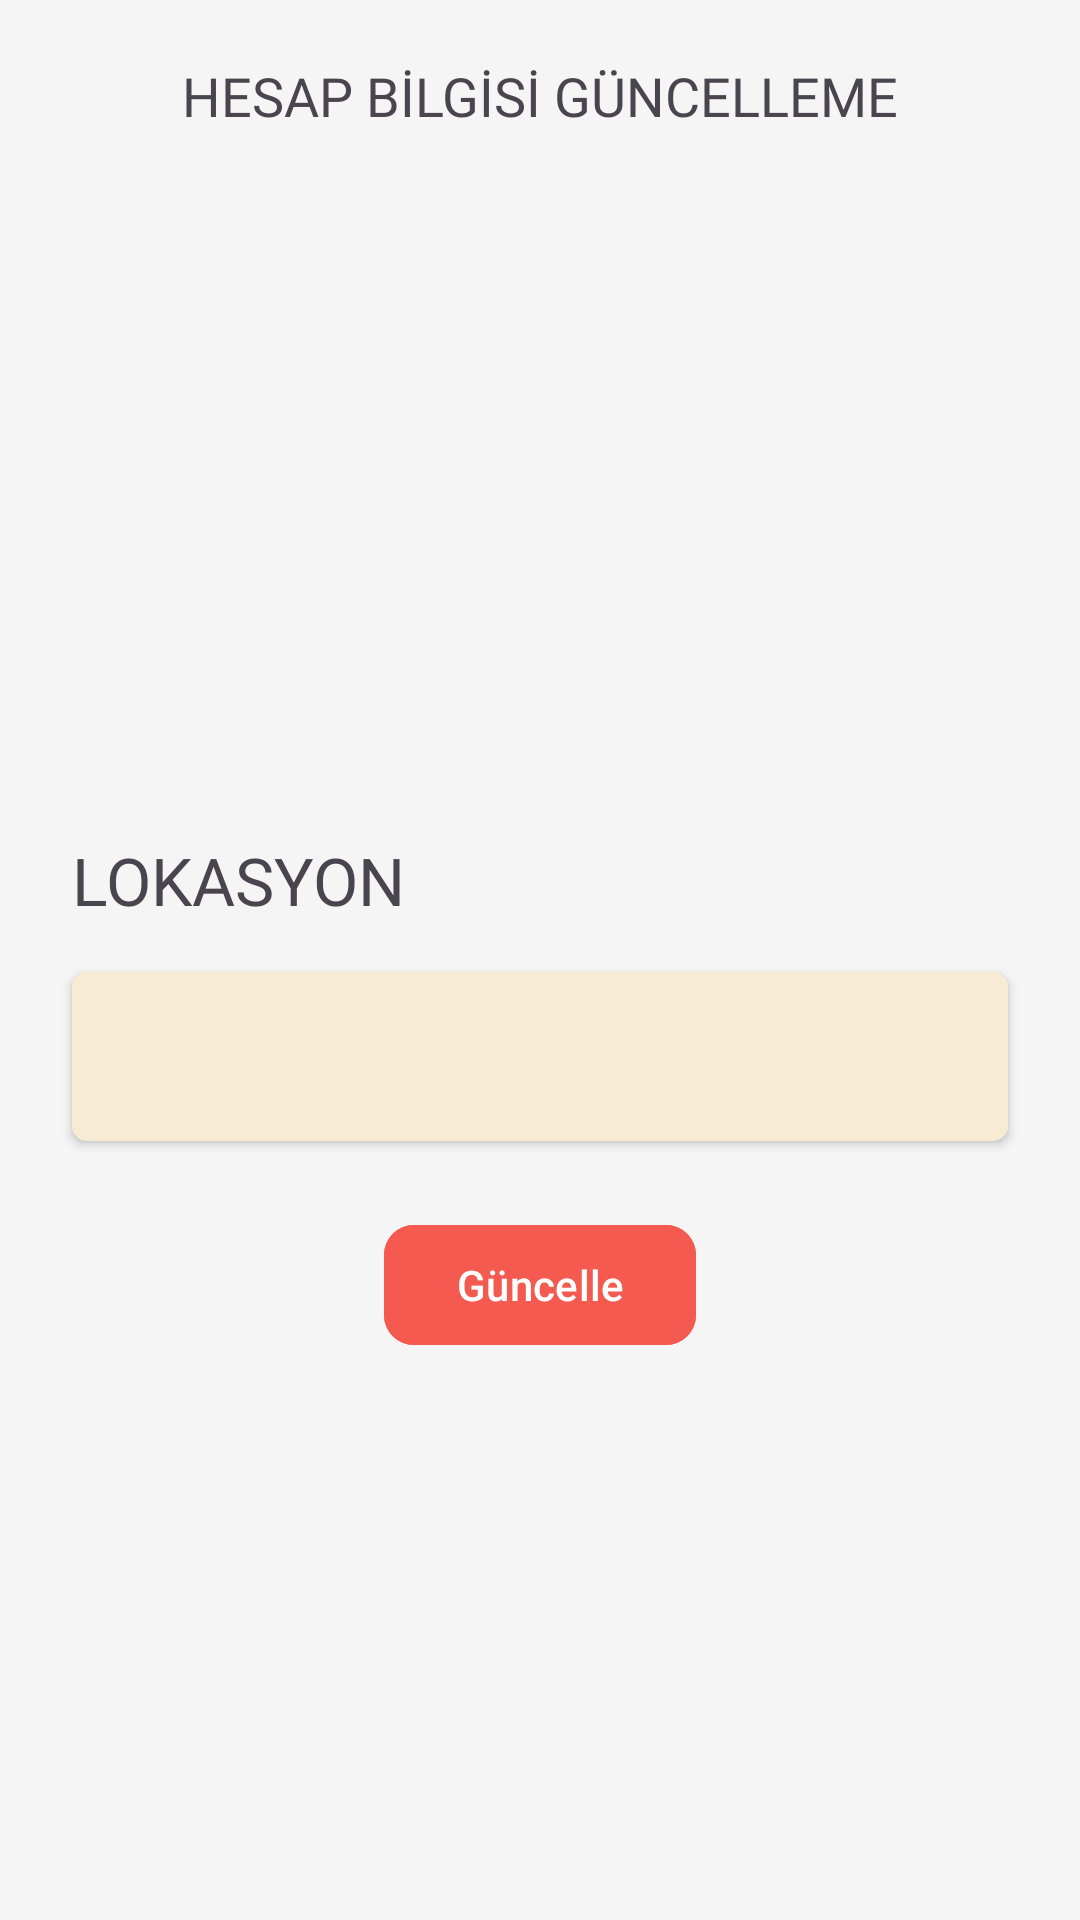

Layout XML and referenced resources for this Android screen:
<!-- AndroidManifest.xml: application theme Theme.FoodOrderApp -->
<!-- res/layout/fragment_edit_account_info_page.xml -->
<?xml version="1.0" encoding="utf-8"?>
<androidx.constraintlayout.widget.ConstraintLayout xmlns:android="http://schemas.android.com/apk/res/android"
    xmlns:app="http://schemas.android.com/apk/res-auto"
    xmlns:tools="http://schemas.android.com/tools"
    android:layout_width="match_parent"
    android:background="@color/page_background"
    android:layout_height="match_parent"
    tools:context=".ui.fragment.EditAccountInfoPageFragment">


    <androidx.appcompat.widget.Toolbar
        android:id="@+id/toolbar"
        android:layout_width="0dp"
        android:layout_height="wrap_content"
        android:background="@color/page_background"
        android:elevation="2dp"
        android:minHeight="?attr/actionBarSize"
        android:theme="?attr/actionBarTheme"
        app:layout_constraintEnd_toEndOf="parent"
        app:layout_constraintStart_toStartOf="parent"
        app:layout_constraintTop_toTopOf="parent">

        <TextView
            android:id="@+id/textViewToolbar"
            android:layout_width="wrap_content"
            android:layout_height="wrap_content"
            android:layout_gravity="center"
            android:fontFamily="@font/latinka_bold"
            android:text="HESAP BİLGİSİ GÜNCELLEME"
            android:textSize="18sp" />
    </androidx.appcompat.widget.Toolbar>

    <EditText
        android:id="@+id/editText"
        android:layout_width="match_parent"
        android:layout_height="wrap_content"
        android:layout_marginHorizontal="24dp"
        android:background="@drawable/bg_cream_rounded"
        android:elevation="2dp"
        android:padding="16dp"
        android:text=""
        android:textSize="18sp"
        app:layout_constraintBottom_toBottomOf="parent"
        app:layout_constraintEnd_toEndOf="parent"
        app:layout_constraintStart_toStartOf="parent"
        app:layout_constraintTop_toBottomOf="@+id/toolbar" />

    <com.google.android.material.button.MaterialButton
        android:id="@+id/buttonLogOut"
        android:layout_width="wrap_content"
        android:layout_height="wrap_content"
        android:layout_marginTop="24dp"
        android:backgroundTint="@color/custom_red"
        android:text="Güncelle"
        app:cornerRadius="10dp"
        app:icon="@drawable/ic_edit"
        app:layout_constraintEnd_toEndOf="parent"
        app:layout_constraintHorizontal_bias="0.5"
        app:layout_constraintStart_toStartOf="parent"
        app:layout_constraintTop_toBottomOf="@+id/editText" />

    <TextView
        android:id="@+id/textViewTitle"
        android:layout_width="wrap_content"
        android:layout_height="wrap_content"
        android:layout_marginBottom="16dp"
        android:fontFamily="@font/latinka_extrabold"
        android:textSize="22sp"
        android:text="LOKASYON"
        app:layout_constraintBottom_toTopOf="@+id/editText"
        app:layout_constraintStart_toStartOf="@+id/editText" />
</androidx.constraintlayout.widget.ConstraintLayout>
<!-- resources referenced by this layout -->
<resources>
  <color name="custom_red">#F55A51</color>
  <color name="page_background">#F5F5F5</color>
  <!-- drawable bg_cream_rounded (drawable) -->
  <?xml version="1.0" encoding="utf-8"?>
  <shape xmlns:android="http://schemas.android.com/apk/res/android">
      <solid android:color="@color/image_background1"/>
      <corners android:radius="5dp"/>
  </shape>
  <style name="Theme.FoodOrderApp" parent="Base.Theme.FoodOrderApp" />
  <color name="image_background1">#f7ebd3</color>
  <style name="Base.Theme.FoodOrderApp" parent="Theme.Material3.DayNight.NoActionBar">
  
          <item name="android:statusBarColor">@color/page_background</item>
          <item name="android:windowLightStatusBar">true</item>
      </style>
</resources>
